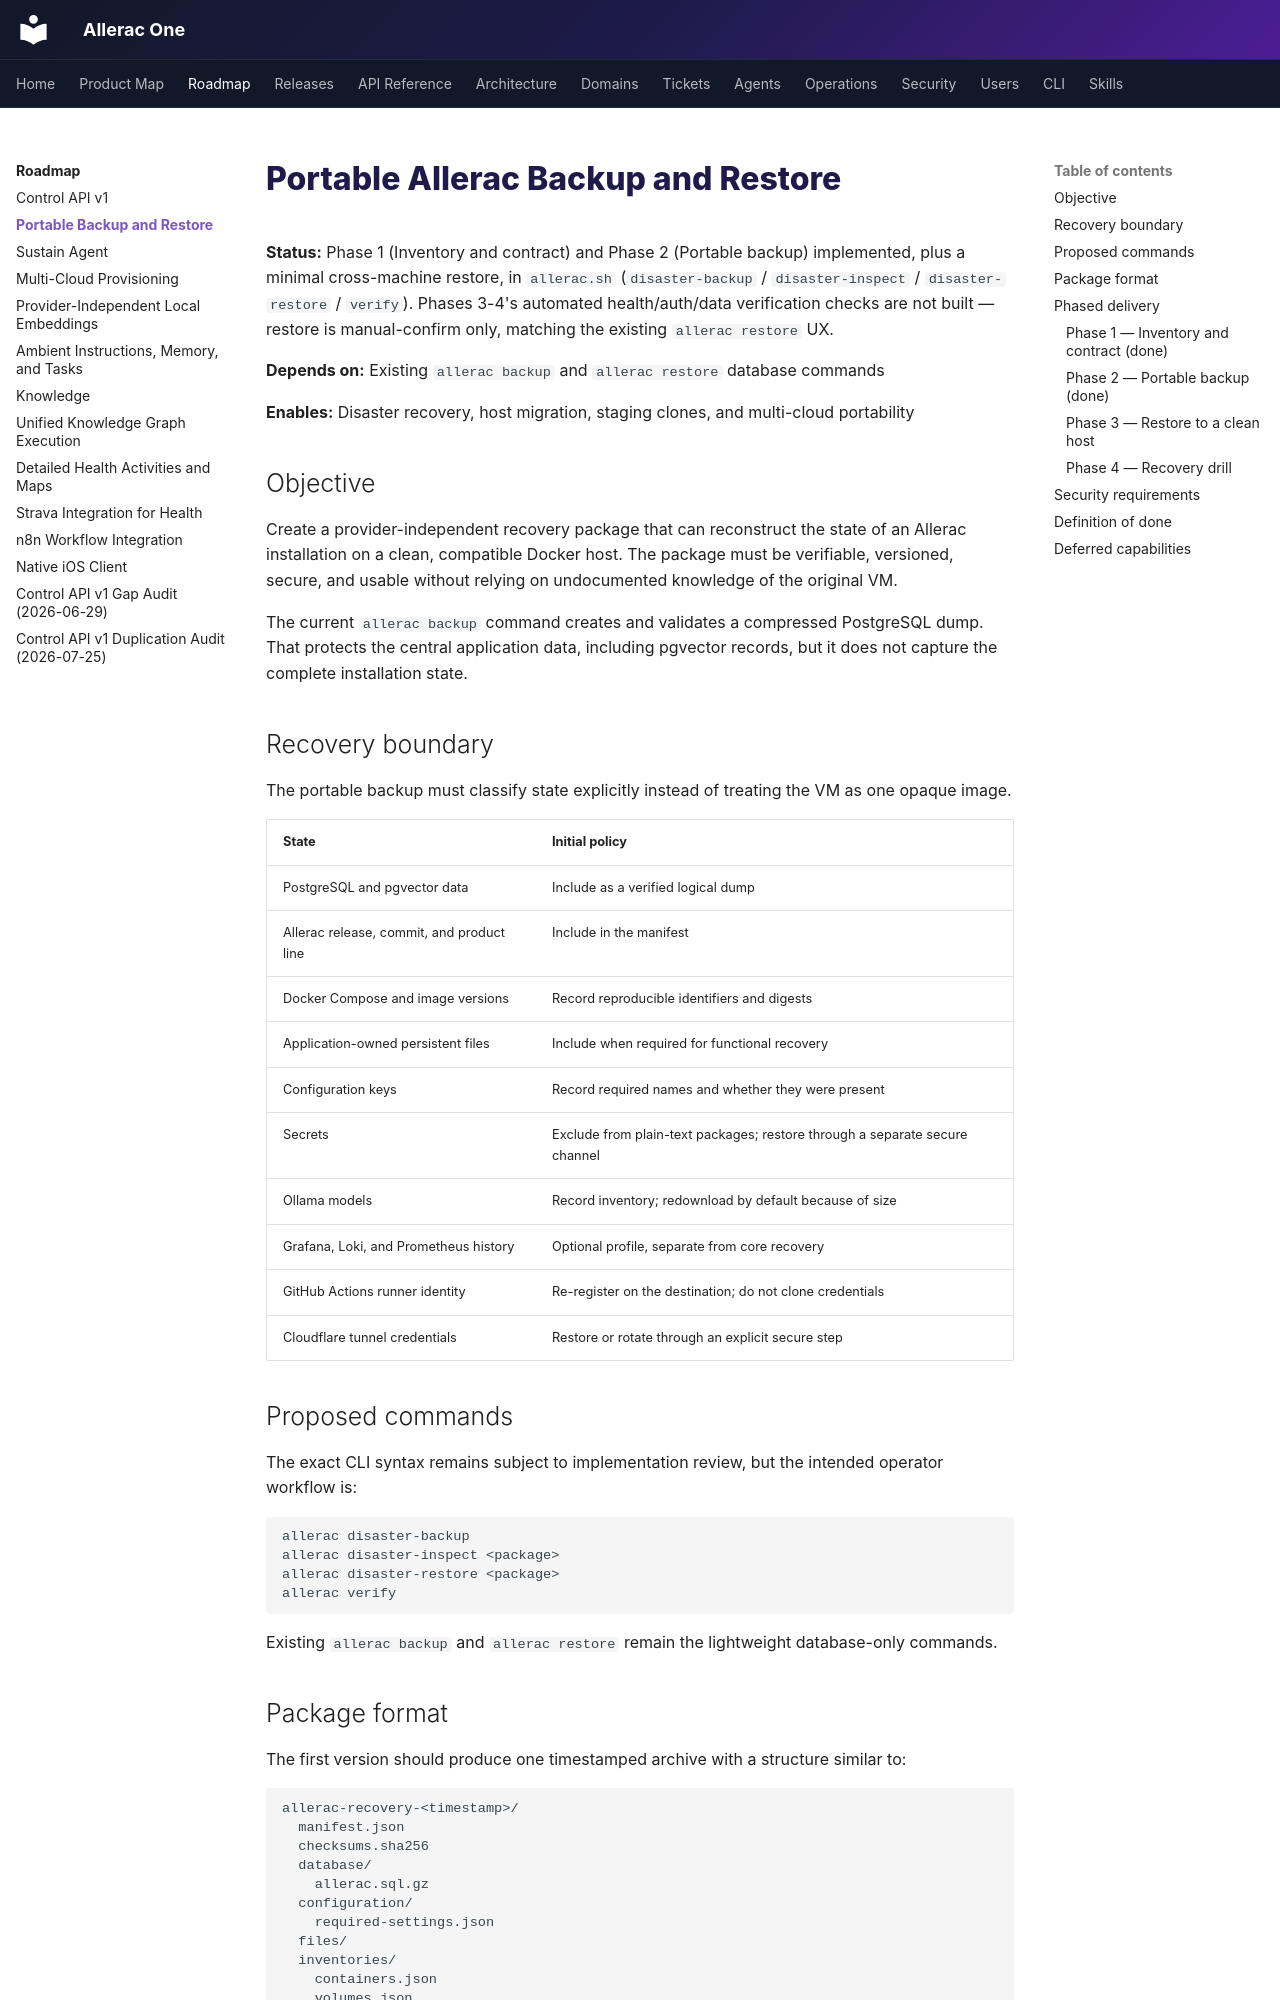

repository: Allerac/allerac-one · page: roadmap/portable-backup-restore/index.html · generator: mkdocs

# Portable Allerac Backup and Restore

**Status:** Phase 1 (Inventory and contract) and Phase 2 (Portable backup) implemented, plus a minimal cross-machine restore, in `allerac.sh` (`disaster-backup` / `disaster-inspect` / `disaster-restore` / `verify`). Phases 3-4's automated health/auth/data verification checks are not built — restore is manual-confirm only, matching the existing `allerac restore` UX.

**Depends on:** Existing `allerac backup` and `allerac restore` database commands

**Enables:** Disaster recovery, host migration, staging clones, and multi-cloud portability

## Objective

Create a provider-independent recovery package that can reconstruct the state of an Allerac installation on a clean, compatible Docker host. The package must be verifiable, versioned, secure, and usable without relying on undocumented knowledge of the original VM.

The current `allerac backup` command creates and validates a compressed PostgreSQL dump. That protects the central application data, including pgvector records, but it does not capture the complete installation state.

## Recovery boundary

The portable backup must classify state explicitly instead of treating the VM as one opaque image.

| State | Initial policy |
|---|---|
| PostgreSQL and pgvector data | Include as a verified logical dump |
| Allerac release, commit, and product line | Include in the manifest |
| Docker Compose and image versions | Record reproducible identifiers and digests |
| Application-owned persistent files | Include when required for functional recovery |
| Configuration keys | Record required names and whether they were present |
| Secrets | Exclude from plain-text packages; restore through a separate secure channel |
| Ollama models | Record inventory; redownload by default because of size |
| Grafana, Loki, and Prometheus history | Optional profile, separate from core recovery |
| GitHub Actions runner identity | Re-register on the destination; do not clone credentials |
| Cloudflare tunnel credentials | Restore or rotate through an explicit secure step |

## Proposed commands

The exact CLI syntax remains subject to implementation review, but the intended operator workflow is:

```bash
allerac disaster-backup
allerac disaster-inspect <package>
allerac disaster-restore <package>
allerac verify
```

Existing `allerac backup` and `allerac restore` remain the lightweight database-only commands.
